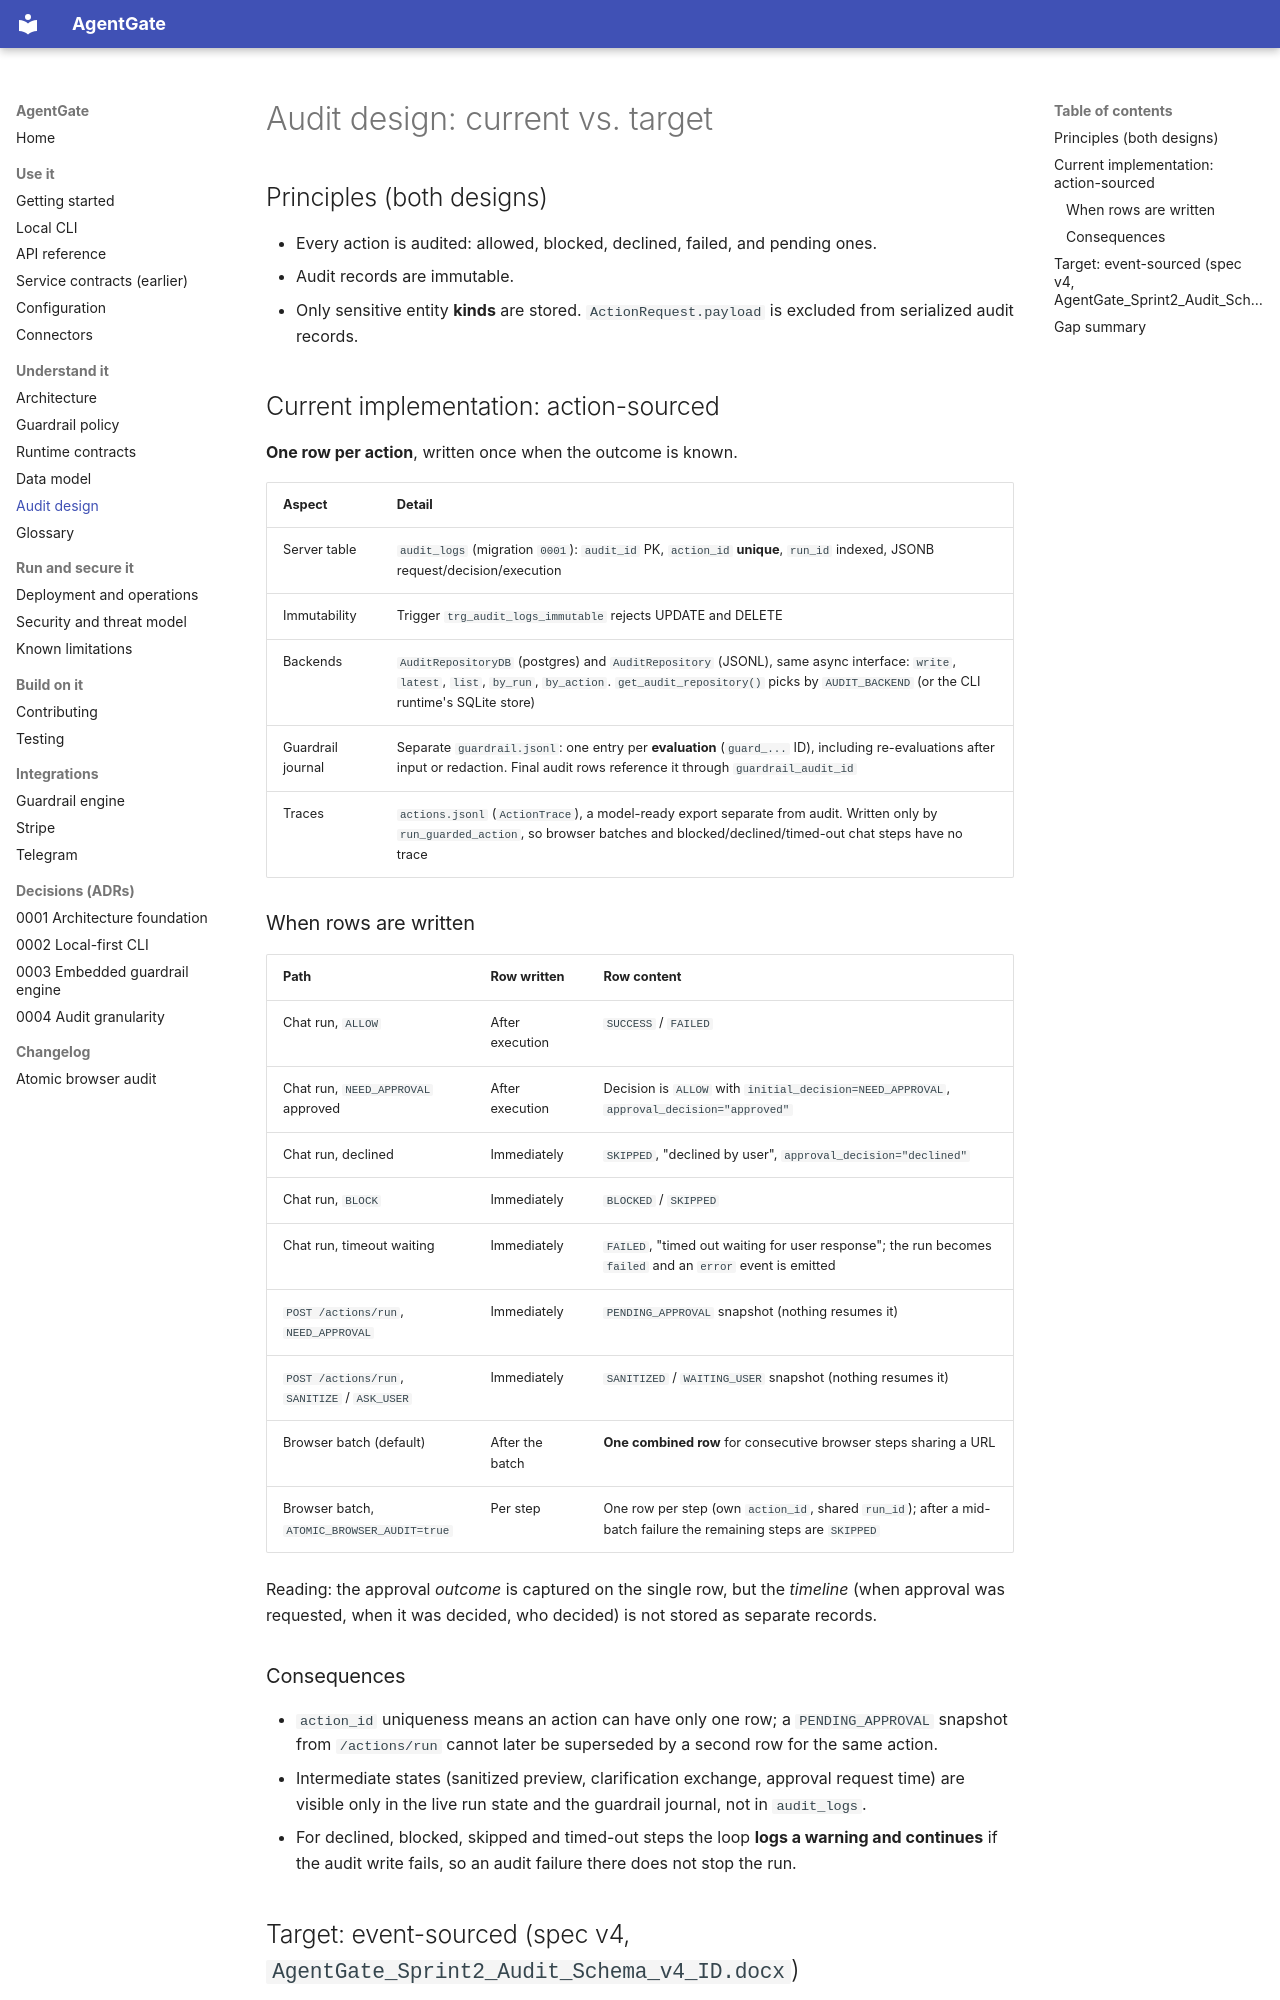

repository: yukienjoyer7/agent-gate · page: audit-design.html · generator: mkdocs

# Audit design: current vs. target

## Principles (both designs)

- Every action is audited: allowed, blocked, declined, failed, and pending ones.
- Audit records are immutable.
- Only sensitive entity **kinds** are stored. `ActionRequest.payload` is excluded from serialized audit records.

## Current implementation: action-sourced

**One row per action**, written once when the outcome is known.

| Aspect | Detail |
|--------|--------|
| Server table | `audit_logs` (migration `0001`): `audit_id` PK, `action_id` **unique**, `run_id` indexed, JSONB request/decision/execution |
| Immutability | Trigger `trg_audit_logs_immutable` rejects UPDATE and DELETE |
| Backends | `AuditRepositoryDB` (postgres) and `AuditRepository` (JSONL), same async interface: `write`, `latest`, `list`, `by_run`, `by_action`. `get_audit_repository()` picks by `AUDIT_BACKEND` (or the CLI runtime's SQLite store) |
| Guardrail journal | Separate `guardrail.jsonl`: one entry per **evaluation** (`guard_...` ID), including re-evaluations after input or redaction. Final audit rows reference it through `guardrail_audit_id` |
| Traces | `actions.jsonl` (`ActionTrace`), a model-ready export separate from audit. Written only by `run_guarded_action`, so browser batches and blocked/declined/timed-out chat steps have no trace |

### When rows are written

| Path | Row written | Row content |
|------|-------------|-------------|
| Chat run, `ALLOW` | After execution | `SUCCESS` / `FAILED` |
| Chat run, `NEED_APPROVAL` approved | After execution | Decision is `ALLOW` with `initial_decision=NEED_APPROVAL`, `approval_decision="approved"` |
| Chat run, declined | Immediately | `SKIPPED`, "declined by user", `approval_decision="declined"` |
| Chat run, `BLOCK` | Immediately | `BLOCKED` / `SKIPPED` |
| Chat run, timeout waiting | Immediately | `FAILED`, "timed out waiting for user response"; the run becomes `failed` and an `error` event is emitted |
| `POST /actions/run`, `NEED_APPROVAL` | Immediately | `PENDING_APPROVAL` snapshot (nothing resumes it) |
| `POST /actions/run`, `SANITIZE` / `ASK_USER` | Immediately | `SANITIZED` / `WAITING_USER` snapshot (nothing resumes it) |
| Browser batch (default) | After the batch | **One combined row** for consecutive browser steps sharing a URL |
| Browser batch, `ATOMIC_BROWSER_AUDIT=true` | Per step | One row per step (own `action_id`, shared `run_id`); after a mid-batch failure the remaining steps are `SKIPPED` |

Reading: the approval *outcome* is captured on the single row, but the *timeline* (when approval was requested,
when it was decided, who decided) is not stored as separate records.
